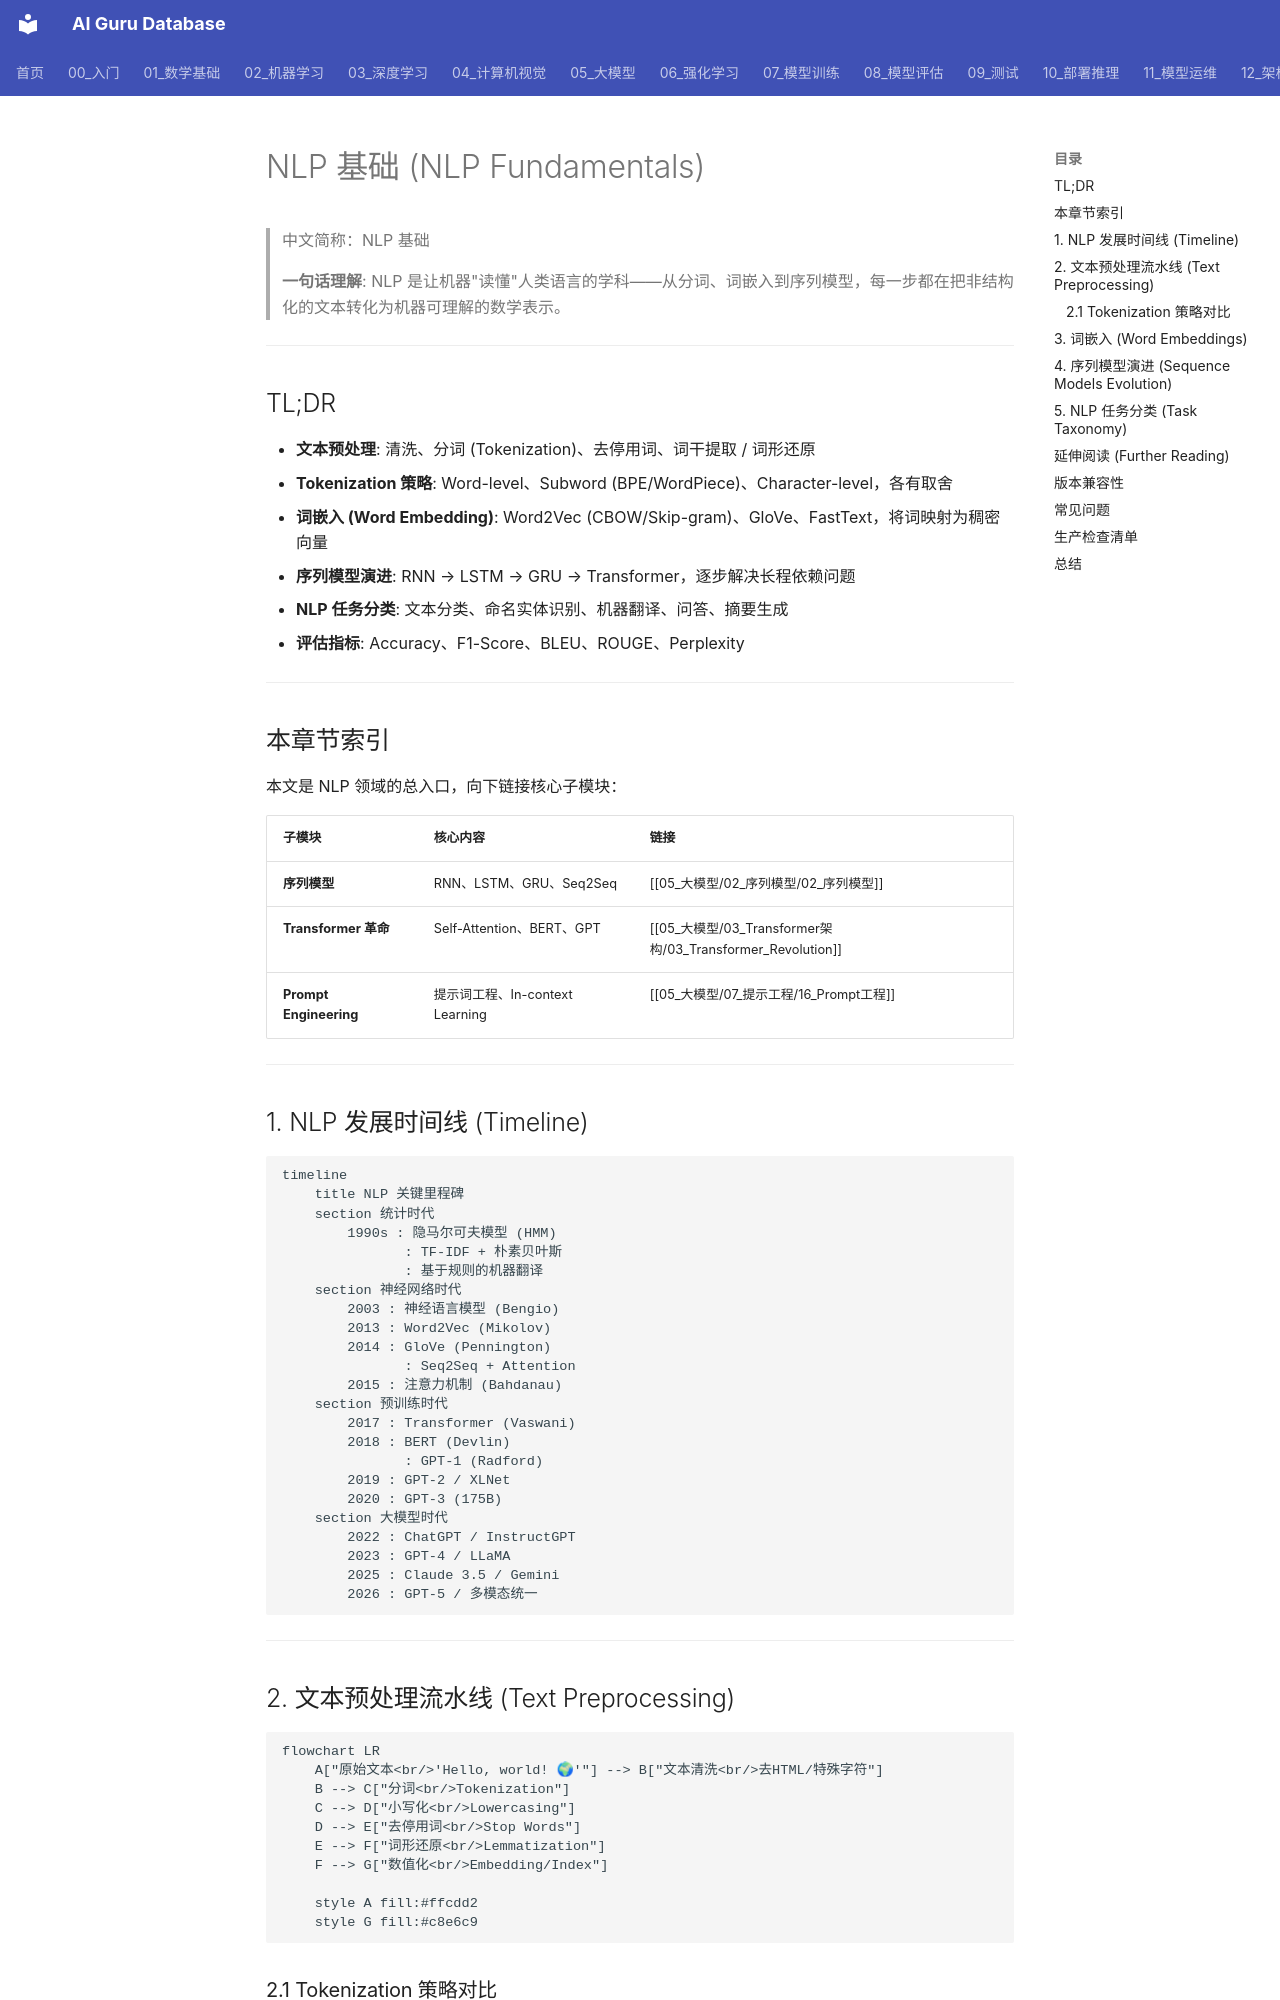

repository: ai-guru-global/ai-guru-database · page: 05_大模型/01_LLM基础/07_NLP_基础/index.html · generator: mkdocs

---
title: "NLP 基础 (NLP Fundamentals)"
category: 05-nlp-llms
tags: ["nlp", "tokenization", "word-embedding", "text-classification", "sequence-model"]
summary: '> **一句话理解**: NLP 是让机器"读懂"人类语言的学科——从分词、词嵌入到序列模型，每一步都在把非结构化的文本转化为机器可理解的数学表示。'
created: 2026-06-12
updated: 2026-06-12
tier: supporting
aliases:
  - "Nlp Fundamentals"
  - "NLP Fundamentals"
  - NLP_Fundamentals
sources: []

name_zh: "NLP 基础"
---
# NLP 基础 (NLP Fundamentals)

> 中文简称：NLP 基础

> **一句话理解**: NLP 是让机器"读懂"人类语言的学科——从分词、词嵌入到序列模型，每一步都在把非结构化的文本转化为机器可理解的数学表示。

---

## TL;DR

- **文本预处理**: 清洗、分词 (Tokenization)、去停用词、词干提取 / 词形还原
- **Tokenization 策略**: Word-level、Subword (BPE/WordPiece)、Character-level，各有取舍
- **词嵌入 (Word Embedding)**: Word2Vec (CBOW/Skip-gram)、GloVe、FastText，将词映射为稠密向量
- **序列模型演进**: RNN → LSTM → GRU → Transformer，逐步解决长程依赖问题
- **NLP 任务分类**: 文本分类、命名实体识别、机器翻译、问答、摘要生成
- **评估指标**: Accuracy、F1-Score、BLEU、ROUGE、Perplexity

---

## 本章节索引

本文是 NLP 领域的总入口，向下链接核心子模块：

| 子模块 | 核心内容 | 链接 |
|--------|---------|------|
| **序列模型** | RNN、LSTM、GRU、Seq2Seq | [[05_大模型/02_序列模型/02_序列模型]] |
| **Transformer 革命** | Self-Attention、BERT、GPT | [[05_大模型/03_Transformer架构/03_Transformer_Revolution]] |
| **Prompt Engineering** | 提示词工程、In-context Learning | [[05_大模型/07_提示工程/16_Prompt工程]] |

---

## 1. NLP 发展时间线 (Timeline)

```mermaid
timeline
    title NLP 关键里程碑
    section 统计时代
        1990s : 隐马尔可夫模型 (HMM)
               : TF-IDF + 朴素贝叶斯
               : 基于规则的机器翻译
    section 神经网络时代
        2003 : 神经语言模型 (Bengio)
        2013 : Word2Vec (Mikolov)
        2014 : GloVe (Pennington)
               : Seq2Seq + Attention
        2015 : 注意力机制 (Bahdanau)
    section 预训练时代
        2017 : Transformer (Vaswani)
        2018 : BERT (Devlin)
               : GPT-1 (Radford)
        2019 : GPT-2 / XLNet
        2020 : GPT-3 (175B)
    section 大模型时代
        2022 : ChatGPT / InstructGPT
        2023 : GPT-4 / LLaMA
        2025 : Claude 3.5 / Gemini
        2026 : GPT-5 / 多模态统一
```

---
